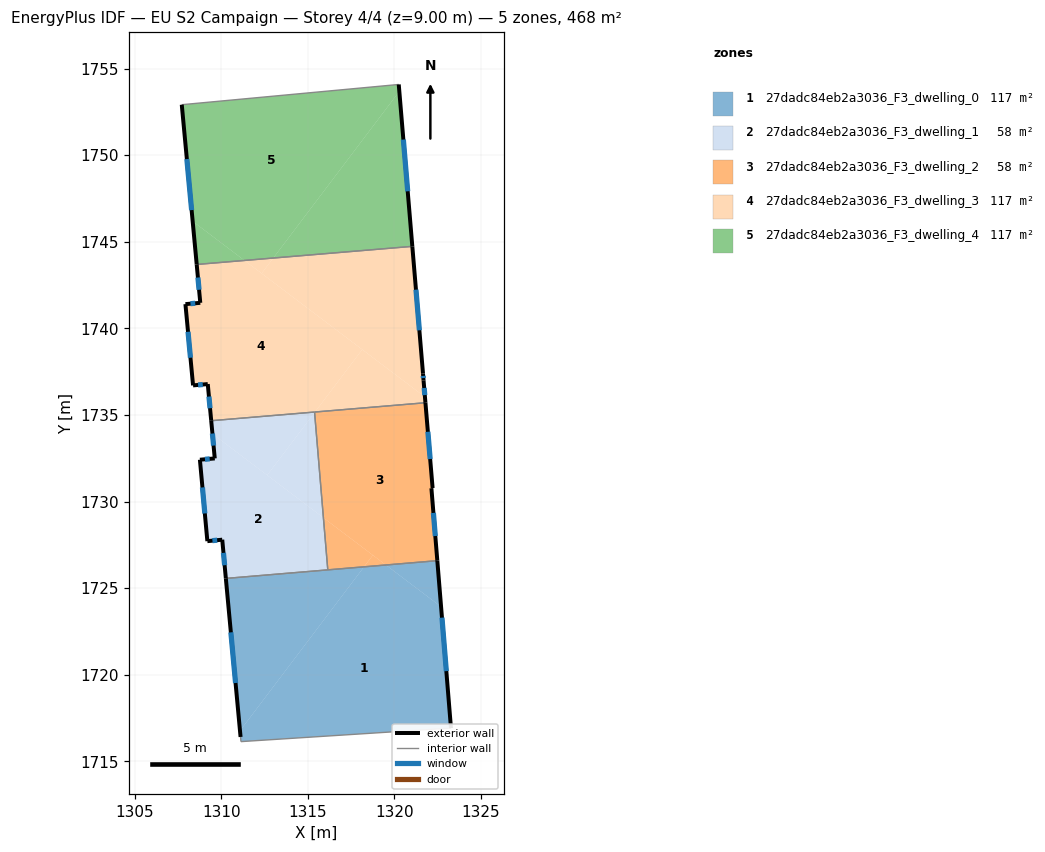
=== STOREY PLAN SPEC (per zone: floor XY polygon, exterior-wall plan segments, windows/doors) ===
zone 1: 27dadc84eb2a3036_F3_dwelling_0  (116.9 m²)
  floor: (1322.70, 1723.93) (1323.27, 1716.92) (1311.14, 1716.14) (1311.12, 1716.41) (1311.09, 1716.77) (1318.25, 1726.23) (1319.51, 1726.34)
  floor: (1318.25, 1726.23) (1311.09, 1716.77) (1310.27, 1725.56)
  floor: (1322.48, 1726.59) (1322.70, 1723.93) (1319.51, 1726.34)
  exterior wall: (1323.27, 1716.92) – (1322.48, 1726.59)  [9.7 m]
    window: (1323.00, 1720.21) – (1322.75, 1723.30)  [3.0 m²]
  exterior wall: (1310.27, 1725.56) – (1311.12, 1716.41)  [9.2 m]
    window: (1310.56, 1722.45) – (1310.83, 1719.53)  [2.8 m²]
  interior walls: 4
zone 2: 27dadc84eb2a3036_F3_dwelling_1  (58.4 m²)
  floor: (1315.90, 1729.07) (1316.16, 1726.06) (1310.27, 1725.56) (1310.06, 1727.80) (1309.20, 1727.72) (1308.77, 1732.42) (1309.63, 1732.49) (1309.50, 1733.91)
  floor: (1315.39, 1735.17) (1315.39, 1735.14) (1312.66, 1731.52) (1309.50, 1733.91) (1309.43, 1734.67)
  floor: (1315.39, 1735.14) (1315.90, 1729.07) (1312.66, 1731.52)
  exterior wall: (1308.77, 1732.42) – (1309.20, 1727.72)  [4.7 m]
    window: (1308.92, 1730.82) – (1309.06, 1729.32)  [1.4 m²]
  exterior wall: (1309.63, 1732.49) – (1308.77, 1732.42)  [0.9 m]
    window: (1309.34, 1732.47) – (1309.06, 1732.44)  [0.3 m²]
  exterior wall: (1309.43, 1734.67) – (1309.63, 1732.49)  [2.2 m]
    window: (1309.49, 1733.93) – (1309.56, 1733.23)  [0.7 m²]
  exterior wall: (1310.06, 1727.80) – (1310.27, 1725.56)  [2.2 m]
    window: (1310.13, 1727.04) – (1310.20, 1726.33)  [0.7 m²]
  exterior wall: (1309.20, 1727.72) – (1310.06, 1727.80)  [0.9 m]
    window: (1309.50, 1727.74) – (1309.77, 1727.77)  [0.3 m²]
  interior walls: 3
zone 3: 27dadc84eb2a3036_F3_dwelling_2  (58.4 m²)
  floor: (1321.79, 1735.71) (1322.21, 1730.78) (1322.14, 1730.77) (1322.48, 1726.59) (1319.51, 1726.34) (1315.90, 1729.07) (1315.39, 1735.14) (1315.42, 1735.17)
  floor: (1319.51, 1726.34) (1318.25, 1726.23) (1318.76, 1726.91)
  floor: (1318.76, 1726.91) (1318.25, 1726.23) (1316.16, 1726.06) (1315.90, 1729.07)
  exterior wall: (1322.21, 1730.78) – (1321.79, 1735.71)  [4.9 m]
    window: (1322.07, 1732.46) – (1321.93, 1734.03)  [1.5 m²]
  exterior wall: (1322.14, 1730.77) – (1322.21, 1730.78)  [0.1 m]
  exterior wall: (1322.48, 1726.59) – (1322.14, 1730.77)  [4.2 m]
    window: (1322.36, 1728.01) – (1322.26, 1729.35)  [1.3 m²]
  interior walls: 3
zone 4: 27dadc84eb2a3036_F3_dwelling_3  (116.9 m²)
  floor: (1318.15, 1738.78) (1315.42, 1735.17) (1309.43, 1734.67) (1309.23, 1736.79) (1308.38, 1736.71) (1307.94, 1741.40) (1308.79, 1741.48) (1308.59, 1743.69) (1311.35, 1743.92)
  floor: (1321.04, 1744.74) (1321.65, 1737.39) (1321.69, 1737.00) (1321.77, 1736.04) (1312.34, 1743.17) (1313.01, 1744.06)
  floor: (1321.77, 1736.04) (1321.79, 1735.71) (1315.42, 1735.17) (1318.15, 1738.78)
  floor: (1313.01, 1744.06) (1312.34, 1743.18) (1311.35, 1743.92)
  exterior wall: (1307.94, 1741.40) – (1308.38, 1736.71)  [4.7 m]
    window: (1308.09, 1739.81) – (1308.23, 1738.31)  [1.4 m²]
  exterior wall: (1308.79, 1741.48) – (1307.94, 1741.40)  [0.9 m]
    window: (1308.50, 1741.45) – (1308.23, 1741.43)  [0.3 m²]
  exterior wall: (1308.59, 1743.69) – (1308.79, 1741.48)  [2.2 m]
    window: (1308.66, 1742.94) – (1308.72, 1742.23)  [0.7 m²]
  exterior wall: (1321.65, 1737.39) – (1321.04, 1744.74)  [7.4 m]
    window: (1321.44, 1739.89) – (1321.25, 1742.24)  [2.3 m²]
  exterior wall: (1321.69, 1737.00) – (1321.65, 1737.39)  [0.4 m]
    window: (1321.67, 1737.13) – (1321.66, 1737.26)  [0.1 m²]
  exterior wall: (1321.79, 1735.71) – (1321.69, 1737.00)  [1.3 m]
    window: (1321.76, 1736.15) – (1321.72, 1736.56)  [0.4 m²]
  exterior wall: (1309.23, 1736.79) – (1309.43, 1734.67)  [2.1 m]
    window: (1309.29, 1736.07) – (1309.36, 1735.39)  [0.7 m²]
  exterior wall: (1308.38, 1736.71) – (1309.23, 1736.79)  [0.9 m]
    window: (1308.67, 1736.74) – (1308.94, 1736.76)  [0.3 m²]
  interior walls: 3
zone 5: 27dadc84eb2a3036_F3_dwelling_4  (116.9 m²)
  floor: (1320.25, 1754.08) (1320.29, 1753.69) (1313.01, 1744.06) (1311.35, 1743.92) (1308.35, 1746.19) (1307.72, 1752.92)
  floor: (1311.35, 1743.92) (1308.59, 1743.69) (1308.35, 1746.19)
  floor: (1320.29, 1753.69) (1321.04, 1744.74) (1313.01, 1744.06)
  exterior wall: (1307.72, 1752.92) – (1308.59, 1743.69)  [9.3 m]
    window: (1308.02, 1749.78) – (1308.29, 1746.83)  [2.8 m²]
  exterior wall: (1321.04, 1744.74) – (1320.25, 1754.08)  [9.4 m]
    window: (1320.77, 1747.92) – (1320.52, 1750.90)  [2.9 m²]
  interior walls: 2

=== DERIVED (storey summary) ===
Building: EU S2 Campaign
Storey: 4 of 4  (floor level z = 9.00 m)
Storey gross floor area: 467.5 m²
Zones on this storey: 5
  - 27dadc84eb2a3036_F3_dwelling_0: floor 116.9 m²; exterior wall 18.9 m (56.7 m²); 2 window(s) 5.8 m²; WWR 10.2%
  - 27dadc84eb2a3036_F3_dwelling_1: floor 58.4 m²; exterior wall 10.9 m (32.6 m²); 5 window(s) 3.3 m²; WWR 10.2%
  - 27dadc84eb2a3036_F3_dwelling_2: floor 58.4 m²; exterior wall 9.2 m (27.6 m²); 2 window(s) 2.8 m²; WWR 10.1%
  - 27dadc84eb2a3036_F3_dwelling_3: floor 116.9 m²; exterior wall 19.8 m (59.5 m²); 8 window(s) 6.1 m²; WWR 10.2%
  - 27dadc84eb2a3036_F3_dwelling_4: floor 116.9 m²; exterior wall 18.6 m (55.9 m²); 2 window(s) 5.7 m²; WWR 10.2%
Zone adjacency (shared interzone walls):
  - 27dadc84eb2a3036_F3_dwelling_0 ↔ 27dadc84eb2a3036_F3_dwelling_1
  - 27dadc84eb2a3036_F3_dwelling_0 ↔ 27dadc84eb2a3036_F3_dwelling_2
  - 27dadc84eb2a3036_F3_dwelling_1 ↔ 27dadc84eb2a3036_F3_dwelling_2
  - 27dadc84eb2a3036_F3_dwelling_1 ↔ 27dadc84eb2a3036_F3_dwelling_3
  - 27dadc84eb2a3036_F3_dwelling_2 ↔ 27dadc84eb2a3036_F3_dwelling_3
  - 27dadc84eb2a3036_F3_dwelling_3 ↔ 27dadc84eb2a3036_F3_dwelling_4